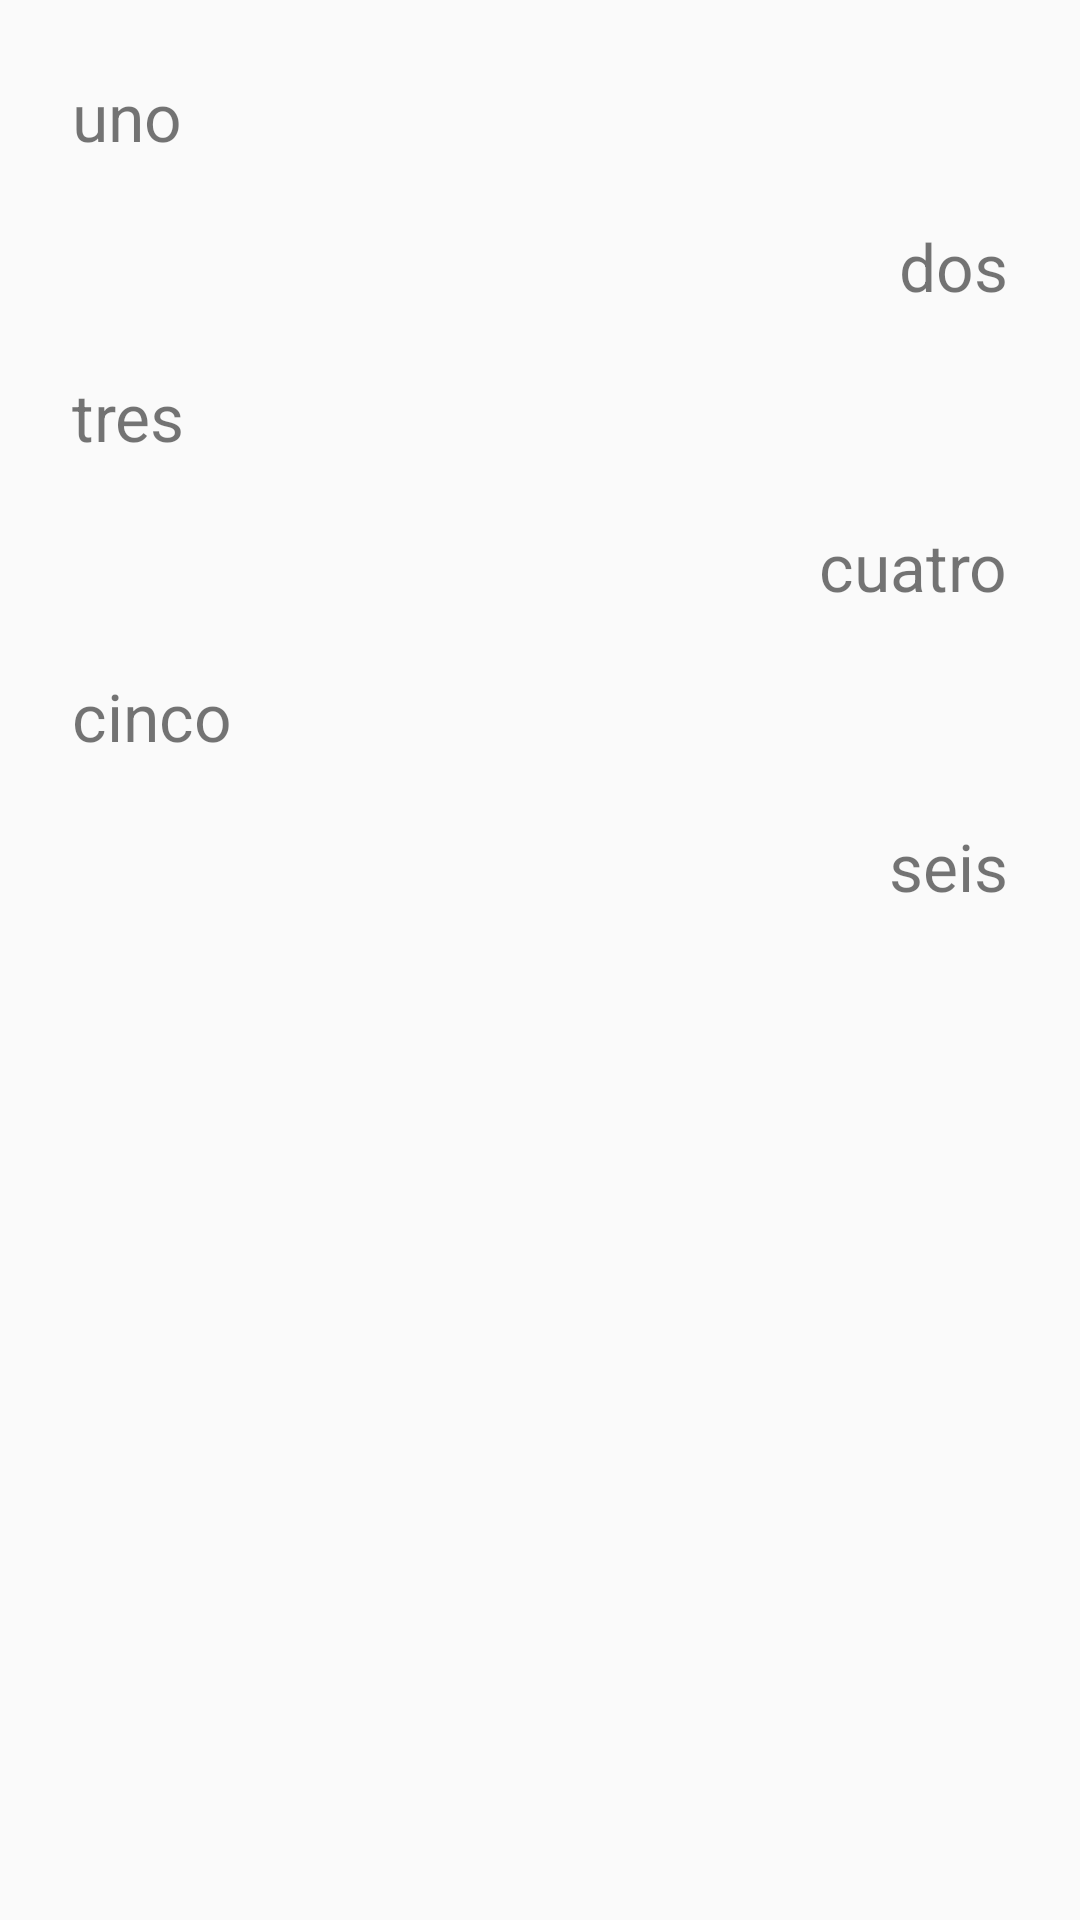

Write the Android layout XML for this screen, with the resource values it uses.
<!-- AndroidManifest.xml: application theme Theme.TareaLayoutsAndroid -->
<!-- res/layout/activity_relativelayout.xml -->
<?xml version="1.0" encoding="utf-8"?>

<RelativeLayout xmlns:android="http://schemas.android.com/apk/res/android"
    android:layout_width="match_parent"
    android:layout_height="match_parent"
    android:padding="24dp">

    
    <TextView
        android:id="@+id/tv_uno"
        android:layout_width="wrap_content"
        android:layout_height="wrap_content"
        android:layout_alignParentStart="true"
        android:layout_alignParentTop="true"
        android:text="uno"
        android:textSize="22sp" />

    
    <TextView
        android:id="@+id/tv_dos"
        android:layout_width="wrap_content"
        android:layout_height="wrap_content"
        android:layout_alignParentEnd="true"
        android:layout_marginTop="50dp"
        android:text="dos"
        android:textSize="22sp" />

    
    <TextView
        android:id="@+id/tv_tres"
        android:layout_width="wrap_content"
        android:layout_height="wrap_content"
        android:layout_alignParentStart="true"
        android:layout_marginTop="100dp"
        android:text="tres"
        android:textSize="22sp" />

    
    <TextView
        android:id="@+id/tv_cuatro"
        android:layout_width="wrap_content"
        android:layout_height="wrap_content"
        android:layout_alignParentEnd="true"
        android:layout_marginTop="150dp"
        android:text="cuatro"
        android:textSize="22sp" />

    
    <TextView
        android:id="@+id/tv_cinco"
        android:layout_width="wrap_content"
        android:layout_height="wrap_content"
        android:layout_alignParentStart="true"
        android:layout_marginTop="200dp"
        android:text="cinco"
        android:textSize="22sp" />

    
    <TextView
        android:id="@+id/tv_seis"
        android:layout_width="wrap_content"
        android:layout_height="wrap_content"
        android:layout_alignParentEnd="true"
        android:layout_marginTop="250dp"
        android:text="seis"
        android:textSize="22sp" />

</RelativeLayout>
<!-- resources referenced by this layout -->
<resources>
  <style name="Theme.TareaLayoutsAndroid" parent="android:Theme.Material.Light.NoActionBar" />
</resources>
